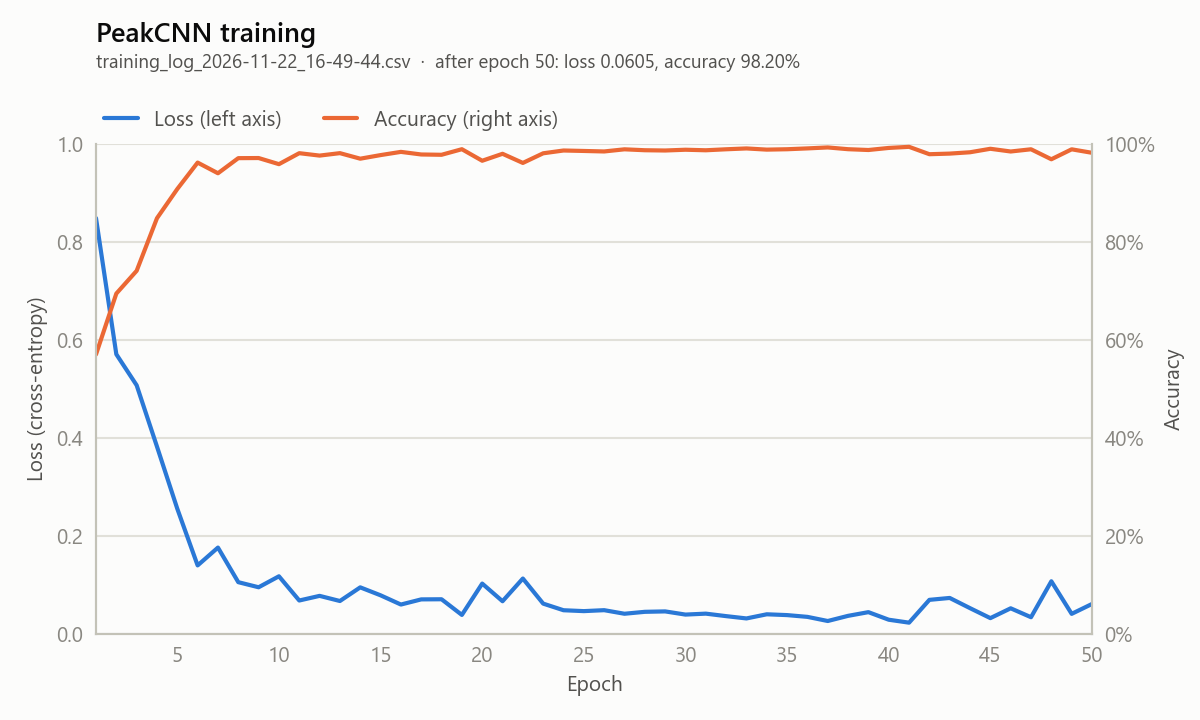

Data behind this chart, as committed beside it:
epoch, loss, accuracy, seconds, functions_seen, timestamp
1, 0.8486, 0.5702, 10.67, 12800, 2026-11-22T16:49:54
2, 0.5705, 0.6945, 10.99, 25600, 2026-11-22T16:50:05
3, 0.5072, 0.741, 10.72, 38400, 2026-11-22T16:50:16
4, 0.382, 0.8484, 11.91, 51200, 2026-11-22T16:50:28
5, 0.255, 0.9081, 12.67, 64000, 2026-11-22T16:50:41
6, 0.1393, 0.962, 13.74, 76800, 2026-11-22T16:50:54
7, 0.1757, 0.9402, 11.14, 89600, 2026-11-22T16:51:05
8, 0.105, 0.9711, 11, 102400, 2026-11-22T16:51:16
9, 0.09464, 0.9713, 11.37, 115200, 2026-11-22T16:51:28
10, 0.1171, 0.9588, 10.57, 128000, 2026-11-22T16:51:38
11, 0.0676, 0.9812, 13.63, 140800, 2026-11-22T16:51:52
12, 0.07707, 0.9763, 11.24, 153600, 2026-11-22T16:52:03
13, 0.06656, 0.9813, 10.95, 166400, 2026-11-22T16:52:14
14, 0.09445, 0.97, 10.27, 179200, 2026-11-22T16:52:25
15, 0.0782, 0.9773, 10.73, 192000, 2026-11-22T16:52:35
16, 0.05934, 0.9839, 10.63, 204800, 2026-11-22T16:52:46
17, 0.06988, 0.9786, 10.22, 217600, 2026-11-22T16:52:56
18, 0.07014, 0.978, 10.35, 230400, 2026-11-22T16:53:07
19, 0.03815, 0.9894, 10.62, 243200, 2026-11-22T16:53:17
20, 0.1022, 0.9658, 10.99, 256000, 2026-11-22T16:53:28
21, 0.06611, 0.98, 11.13, 268800, 2026-11-22T16:53:39
22, 0.1125, 0.9613, 10.72, 281600, 2026-11-22T16:53:50
23, 0.06124, 0.981, 10.38, 294400, 2026-11-22T16:54:00
24, 0.04771, 0.9867, 10.63, 307200, 2026-11-22T16:54:11
25, 0.04591, 0.9858, 10.35, 320000, 2026-11-22T16:54:21
26, 0.04784, 0.9848, 10.99, 332800, 2026-11-22T16:54:32
27, 0.04055, 0.9891, 13.05, 345600, 2026-11-22T16:54:45
28, 0.04448, 0.9873, 11.51, 358400, 2026-11-22T16:54:57
29, 0.04533, 0.9867, 13.6, 371200, 2026-11-22T16:55:10
30, 0.03884, 0.9883, 12.37, 384000, 2026-11-22T16:55:23
31, 0.04076, 0.9872, 14.06, 396800, 2026-11-22T16:55:37
32, 0.03568, 0.9892, 16.55, 409600, 2026-11-22T16:55:53
33, 0.03097, 0.9909, 14.72, 422400, 2026-11-22T16:56:08
34, 0.03944, 0.9885, 10.62, 435200, 2026-11-22T16:56:19
35, 0.03778, 0.9893, 11.62, 448000, 2026-11-22T16:56:30
36, 0.03416, 0.991, 11.62, 460800, 2026-11-22T16:56:42
37, 0.02572, 0.993, 10.49, 473600, 2026-11-22T16:56:53
38, 0.03626, 0.9894, 10.76, 486400, 2026-11-22T16:57:03
39, 0.04381, 0.9877, 10.87, 499200, 2026-11-22T16:57:14
40, 0.02835, 0.992, 10.66, 512000, 2026-11-22T16:57:25
41, 0.02234, 0.9942, 10.5, 524800, 2026-11-22T16:57:35
42, 0.06893, 0.9791, 11.26, 537600, 2026-11-22T16:57:47
43, 0.07281, 0.9804, 10.72, 550400, 2026-11-22T16:57:57
44, 0.05194, 0.9831, 10.46, 563200, 2026-11-22T16:58:08
45, 0.03161, 0.9902, 10.33, 576000, 2026-11-22T16:58:18
46, 0.05167, 0.9847, 11.19, 588800, 2026-11-22T16:58:29
47, 0.03347, 0.9892, 12.67, 601600, 2026-11-22T16:58:42
48, 0.1069, 0.9688, 10.26, 614400, 2026-11-22T16:58:52
49, 0.04034, 0.9891, 10.54, 627200, 2026-11-22T16:59:03
50, 0.06052, 0.982, 10.21, 640000, 2026-11-22T16:59:13
